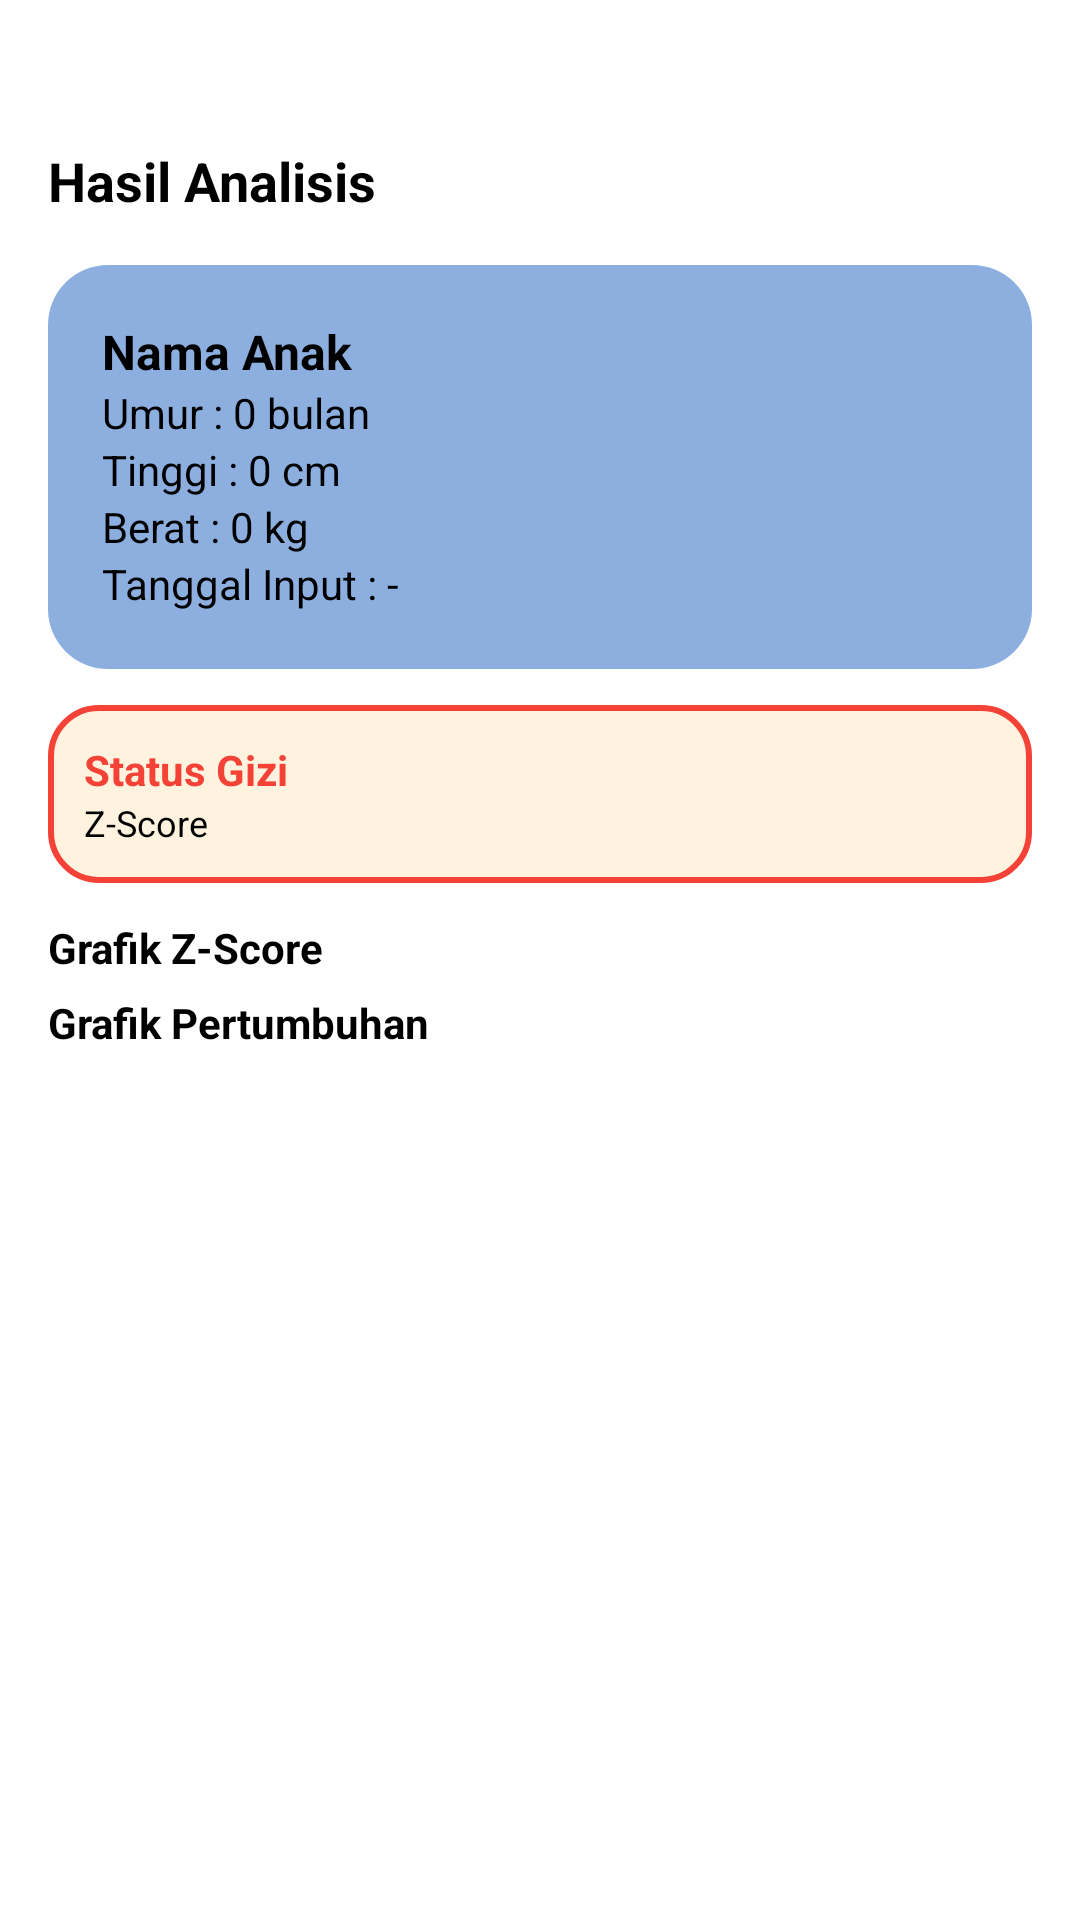

This screen was rendered from an Android layout file. Write that file and the resources it references.
<!-- AndroidManifest.xml: application theme Theme.BalitaSehat -->
<!-- res/layout/activity_result.xml -->
<?xml version="1.0" encoding="utf-8"?>
<ScrollView xmlns:android="http://schemas.android.com/apk/res/android"
    android:layout_width="match_parent"
    android:layout_height="match_parent"
    android:background="@color/white">

    <LinearLayout
        android:layout_width="match_parent"
        android:layout_height="wrap_content"
        android:orientation="vertical"
        android:padding="16dp">

        
        <ImageView
            android:id="@+id/btnBack"
            android:layout_width="24dp"
            android:layout_height="24dp"
            android:src="@drawable/ic_back"
            android:contentDescription="Kembali"
            android:layout_marginBottom="8dp"/>

        <TextView
            android:layout_width="wrap_content"
            android:layout_height="wrap_content"
            android:text="Hasil Analisis"
            android:textStyle="bold"
            android:textSize="18sp"
            android:textColor="@color/black"
            android:layout_marginBottom="16dp"/>

        
        <LinearLayout
            android:layout_width="match_parent"
            android:layout_height="wrap_content"
            android:background="@drawable/bg_card"
            android:orientation="vertical"
            android:padding="6dp"
            android:layout_marginBottom="12dp">

            <LinearLayout
                android:layout_width="match_parent"
                android:layout_height="wrap_content"
                android:background="@drawable/bg_card_white"
                android:orientation="vertical"
                android:padding="12dp"
                android:layout_marginBottom="1dp">

            <TextView
                android:id="@+id/tvNamaAnak"
                android:layout_width="wrap_content"
                android:layout_height="wrap_content"
                android:text="Nama Anak"
                android:textStyle="bold"
                android:textSize="16sp"
                android:textColor="@color/black"/>

            <TextView
                android:id="@+id/tvUmur"
                android:layout_width="wrap_content"
                android:layout_height="wrap_content"
                android:text="Umur : 0 bulan"
                android:textColor="@color/black"/>

            <TextView
                android:id="@+id/tvTinggi"
                android:layout_width="wrap_content"
                android:layout_height="wrap_content"
                android:text="Tinggi : 0 cm"
                android:textColor="@color/black"/>

            <TextView
                android:id="@+id/tvBerat"
                android:layout_width="wrap_content"
                android:layout_height="wrap_content"
                android:text="Berat : 0 kg"
                android:textColor="@color/black"/>

            <TextView
                android:id="@+id/tvTanggalInput"
                android:layout_width="wrap_content"
                android:layout_height="wrap_content"
                android:text="Tanggal Input : -"
                android:textColor="@color/black"/>
            </LinearLayout>
        </LinearLayout>

        
        <LinearLayout
            android:id="@+id/layoutStatus"
            android:layout_width="match_parent"
            android:layout_height="wrap_content"
            android:background="@drawable/bg_warning"
            android:padding="12dp"
            android:orientation="vertical"
            android:layout_marginBottom="12dp">

            <TextView
                android:id="@+id/tvStatus"
                android:layout_width="wrap_content"
                android:layout_height="wrap_content"
                android:text="Status Gizi"
                android:textStyle="bold"
                android:textColor="@color/red_status"/>

            <TextView
                android:id="@+id/tvZScore"
                android:layout_width="wrap_content"
                android:layout_height="wrap_content"
                android:text="Z-Score"
                android:textColor="@color/black"
                android:textSize="12sp"/>
        </LinearLayout>

        
        <TextView
            android:text="Grafik Z-Score"
            android:layout_width="wrap_content"
            android:layout_height="wrap_content"
            android:textStyle="bold"
            android:textColor="@color/black"
            android:layout_marginBottom="6dp"/>

        <ImageView
            android:id="@+id/imgZscoreChart"
            android:layout_width="match_parent"
            android:layout_height="wrap_content"
            android:adjustViewBounds="true"
            android:scaleType="fitCenter"
            android:contentDescription="Grafik Z-Score"/>


        
        <TextView
            android:text="Grafik Pertumbuhan"
            android:layout_width="wrap_content"
            android:layout_height="wrap_content"
            android:textStyle="bold"
            android:textColor="@color/black"
            android:layout_marginBottom="6dp"/>

        <ImageView
            android:id="@+id/imgGrowthChart"
            android:layout_width="match_parent"
            android:layout_height="wrap_content"
            android:adjustViewBounds="true"
            android:scaleType="fitCenter"
            android:layout_marginBottom="12dp"
            android:contentDescription="Grafik Pertumbuhan"/>


    </LinearLayout>
</ScrollView>
<!-- resources referenced by this layout -->
<resources>
  <color name="black">#FF000000</color>
  <color name="red_status">#F44336</color>
  <color name="white">#FFFFFFFF</color>
  <!-- drawable bg_card (drawable) -->
  <shape xmlns:android="http://schemas.android.com/apk/res/android">
      <solid android:color="#8CAFE0"/>
      <corners android:radius="20dp"/>
  </shape>
  <!-- drawable bg_warning (drawable) -->
  <?xml version="1.0" encoding="utf-8"?>
  <shape xmlns:android="http://schemas.android.com/apk/res/android">
      <solid android:color="#FFF3E0"/> 
      <stroke
          android:width="2dp"
          android:color="#F44336"/>
      <corners android:radius="16dp"/>
  </shape>
  <style name="Theme.BalitaSehat" parent="Base.Theme.BalitaSehat" />
  <style name="Base.Theme.BalitaSehat" parent="Theme.Material3.DayNight.NoActionBar">
          
          <item name="colorPrimary">@color/button_primary</item>
          <item name="colorOnPrimary">@color/black</item>
      </style>
  <color name="button_primary">#3F51B5</color>
</resources>
